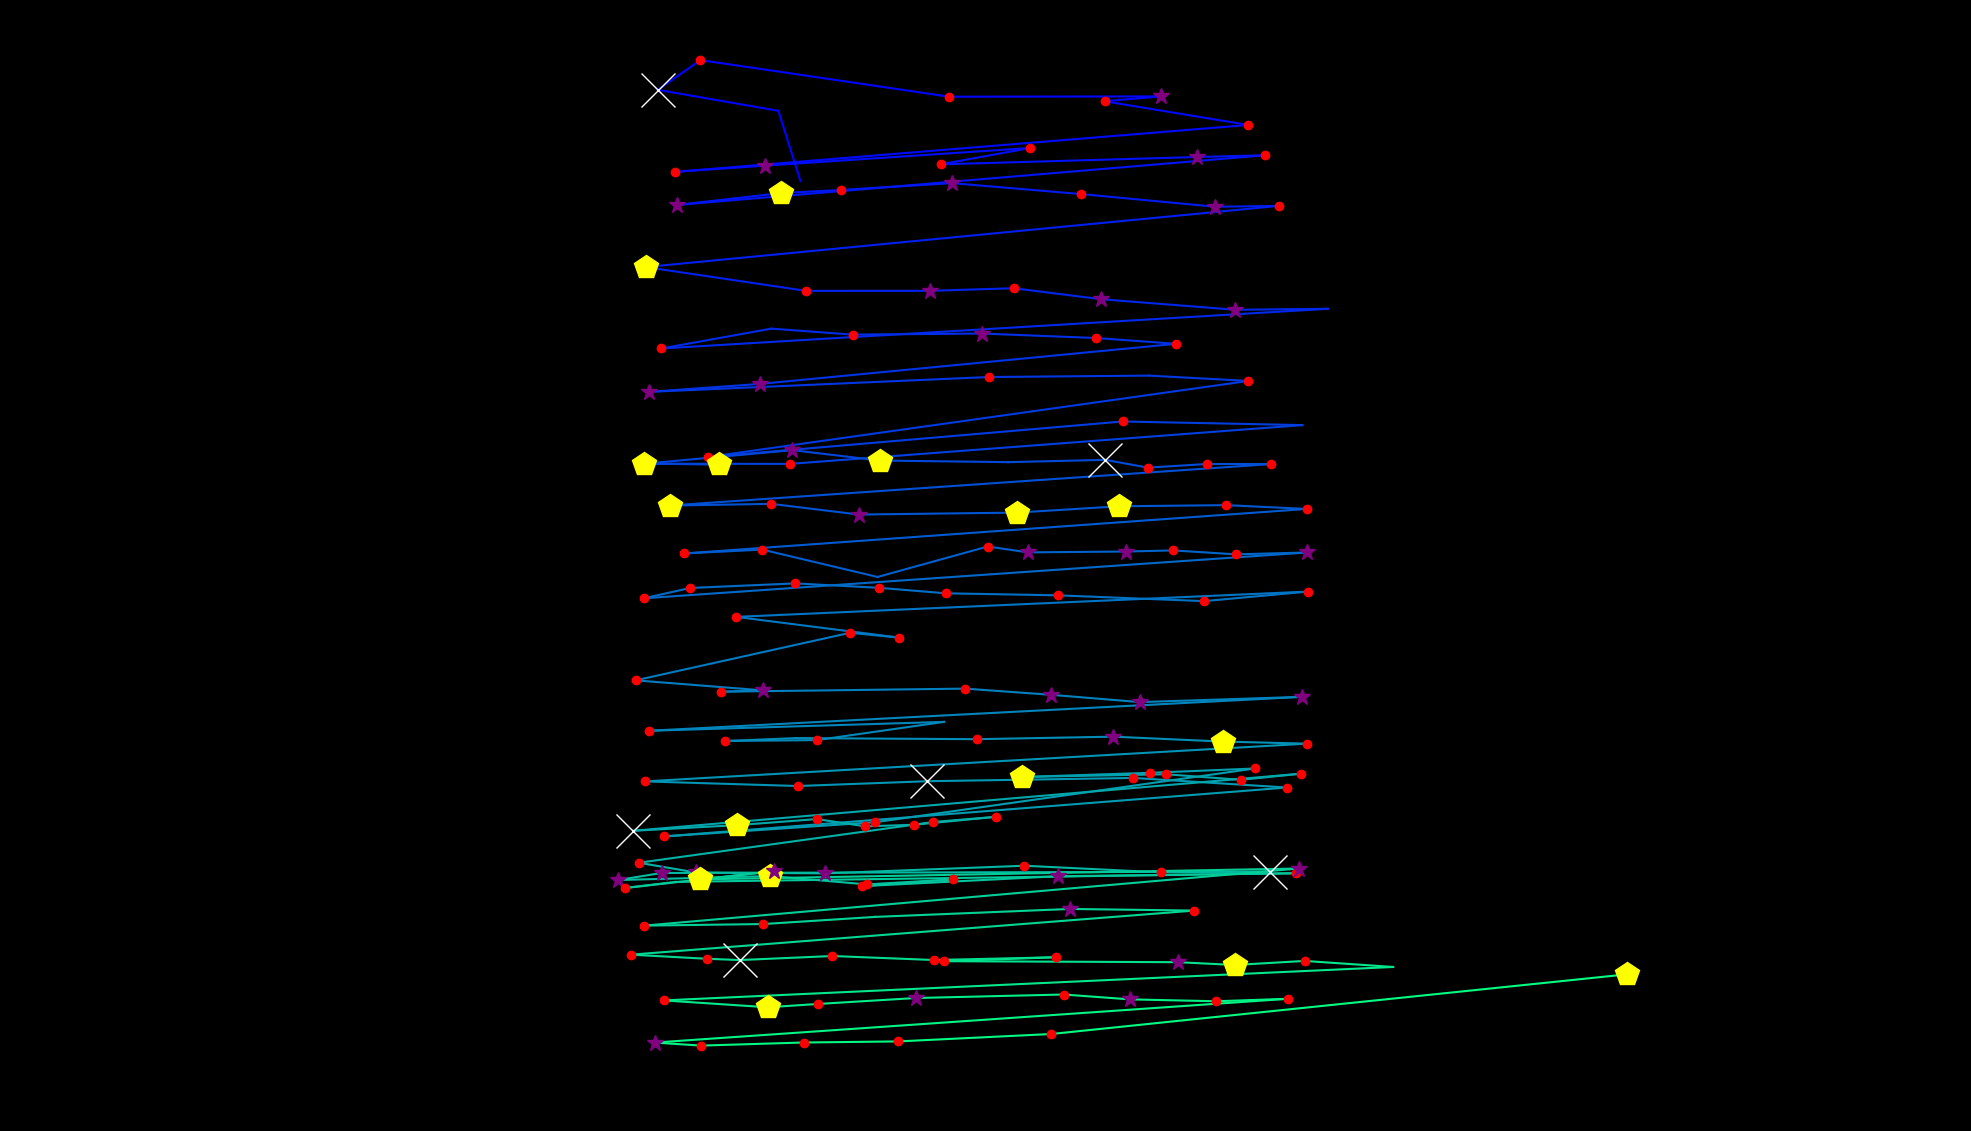

Source data for this figure (header and first rows):
fixation_id, timestamp, avg_gaze_x, avg_gaze_y, duration
0.0, 349.4, 1040, 1234, 96.4
1.0, 506.1, 1011, 1325, 96.4
2.0, 626.6, 854.2, 1352, 662.7
3.0, 1313, 909.7, 1391, 132.5
4.0, 1482, 1233, 1343, 241
5.0, 2000, 1508, 1344, 289.2
6.0, 2314, 1435, 1337, 132.5
7.0, 2518, 1621, 1307, 120.5
8.0, 2844, 877.1, 1246, 216.9
9.0, 3085, 993.6, 1254, 277.1
10.0, 3446, 1338, 1277, 156.6
11.0, 3699, 1221, 1255, 216.9
12.0, 4121, 1554, 1265, 325.3
13.0, 4482, 1643, 1267, 180.7
14.0, 4868, 879.9, 1203, 349.4
15.0, 5254, 1014, 1218, 421.7
16.0, 5699, 1092, 1222, 216.9
17.0, 5965, 1236, 1231, 265.1
18.0, 6254, 1404, 1217, 180.7
19.0, 6495, 1578, 1200, 373.5
20.0, 6892, 1661, 1201, 132.5
21.0, 7121, 838.4, 1122, 469.9
22.0, 7808, 1047, 1091, 204.8
23.0, 8085, 1208, 1091, 265.1
24.0, 8459, 1316, 1095, 180.7
25.0, 8664, 1430, 1080, 385.6
26.0, 9097, 1604, 1067, 301.2
27.0, 9423, 1724, 1068, 108.4
28.0, 9628, 859, 1016, 132.5
29.0, 9905, 1002, 1042, 108.4
30.0, 10122, 1107, 1034, 120.5
31.0, 10471, 1275, 1036, 313.3
32.0, 10809, 1423, 1030, 204.8
33.0, 11037, 1528, 1022, 156.6
34.0, 11218, 987.6, 970.3, 349.4
35.0, 11604, 842.8, 959.9, 253
36.0, 11953, 1284, 979.2, 168.7
37.0, 12182, 1492, 981, 96.4
38.0, 12315, 1621, 974.1, 168.7
39.0, 12616, 919, 875.3, 120.5
40.0, 13279, 1458, 921.4, 168.7
41.0, 13616, 1691, 916.8, 108.4
42.0, 13809, 1025, 866.4, 216.9
43.0, 14086, 837.2, 866.6, 180.7
44.0, 14291, 934, 865.8, 469.9
45.0, 14785, 836, 866.5, 421.7
46.0, 15291, 1029, 884.2, 289.2
47.0, 15604, 1143, 870.7, 445.8
48.0, 16122, 1310, 868.6, 108.4
49.0, 16267, 1436, 871.6, 747.1
50.0, 17038, 1491, 861.5, 156.6
51.0, 17219, 1567, 866.2, 228.9
52.0, 17472, 1651, 866.2, 204.8
53.0, 17737, 870, 812.3, 409.7
54.0, 18171, 1002, 814.5, 216.9
55.0, 18448, 1115, 800.6, 385.6
56.0, 18870, 1320, 803.1, 542.2
57.0, 19436, 1453, 811.3, 457.9
58.0, 19954, 1592, 812.8, 156.6
59.0, 20147, 1697, 807.9, 168.7
... 105 more rows
